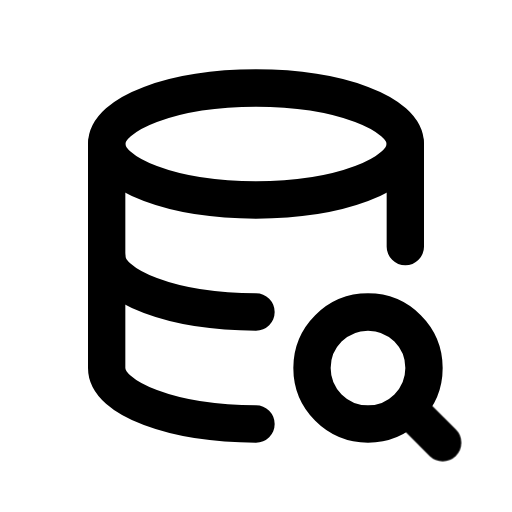
t = 0.00 s
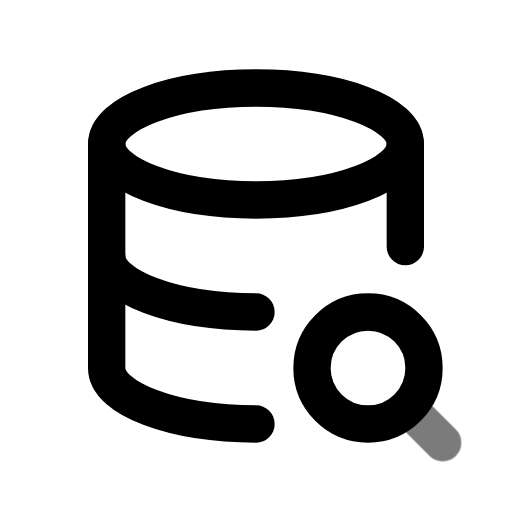
t = 0.44 s
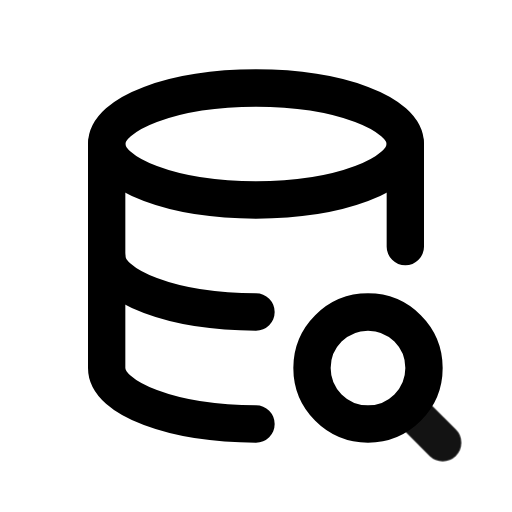
t = 0.94 s
t = 1.46 s: frame unchanged from t = 0.00 s, image omitted
t = 1.86 s: frame unchanged from t = 0.00 s, image omitted
t = 2.25 s: frame unchanged from t = 0.00 s, image omitted

The animated SVG that drew these frames (rendered in a browser with its animation timeline set to each time). Animation: 1 CSS @keyframes rule; one cycle of 2.65 s, repeats indefinitely.

<svg xmlns="http://www.w3.org/2000/svg" width="24" height="24" fill="none" stroke="currentColor" stroke-linecap="round" stroke-linejoin="round" stroke-width="2" viewBox="0 0 24 24">
    <!-- Generated by scripts/icon-expansion/generate.mjs -->
    <!-- Adapted from Tabler Icons 3.34.1.
MIT License

Copyright (c) 2020-2024 Paweł Kuna

Permission is hereby granted, free of charge, to any person obtaining a copy
of this software and associated documentation files (the "Software"), to deal
in the Software without restriction, including without limitation the rights
to use, copy, modify, merge, publish, distribute, sublicense, and/or sell
copies of the Software, and to permit persons to whom the Software is
furnished to do so, subject to the following conditions:

The above copyright notice and this permission notice shall be included in all
copies or substantial portions of the Software.

THE SOFTWARE IS PROVIDED "AS IS", WITHOUT WARRANTY OF ANY KIND, EXPRESS OR
IMPLIED, INCLUDING BUT NOT LIMITED TO THE WARRANTIES OF MERCHANTABILITY,
FITNESS FOR A PARTICULAR PURPOSE AND NONINFRINGEMENT. IN NO EVENT SHALL THE
AUTHORS OR COPYRIGHT HOLDERS BE LIABLE FOR ANY CLAIM, DAMAGES OR OTHER
LIABILITY, WHETHER IN AN ACTION OF CONTRACT, TORT OR OTHERWISE, ARISING FROM,
OUT OF OR IN CONNECTION WITH THE SOFTWARE OR THE USE OR OTHER DEALINGS IN THE
SOFTWARE. -->
    <style>
        @media (prefers-reduced-motion: no-preference) {
            @keyframes ira-exp-pulse { 0%, 100% { opacity: 1; } 22% { opacity: .45; } 40% { opacity: 1; } }
            [data-ira-motion="database-search"] { transform-box: fill-box; transform-origin: center; animation: ira-exp-pulse 2.65s ease-in-out -0s infinite; }
        }
    </style>
    <g transform="translate(1.5 1.5) scale(.875)"><path d="M4 6c0 1.657 3.582 3 8 3s8 -1.343 8 -3s-3.582 -3 -8 -3s-8 1.343 -8 3"/><path d="M4 6v6c0 1.657 3.582 3 8 3m8 -3.5v-5.5"/><path d="M4 12v6c0 1.657 3.582 3 8 3"/><path d="M18 18m-3 0a3 3 0 1 0 6 0a3 3 0 1 0 -6 0"/></g>
    <g data-ira-motion="database-search"><g transform="translate(1.5 1.5) scale(.875)"><path d="M20.2 20.2l1.8 1.8"/></g></g>
</svg>
